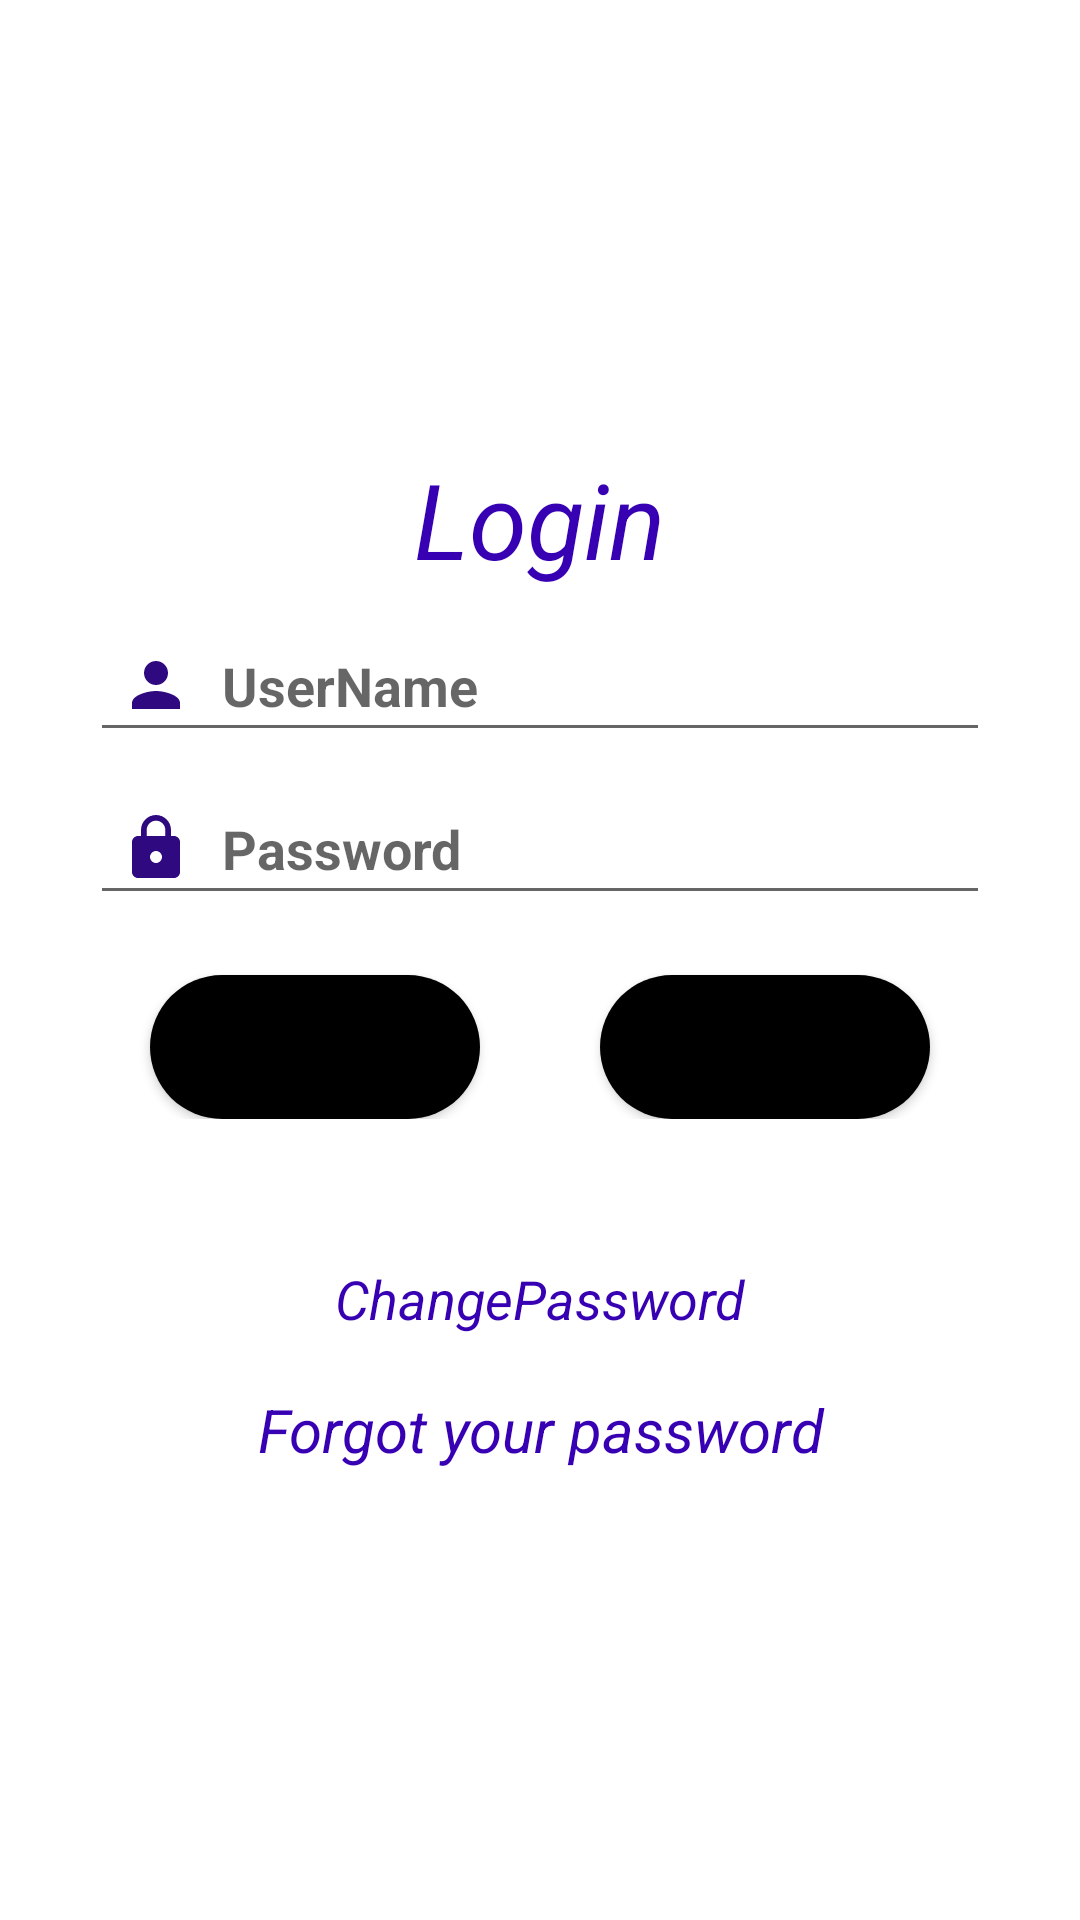

Write the Android layout XML for this screen, with the resource values it uses.
<!-- AndroidManifest.xml: application theme Theme.IOT_Firebase -->
<!-- res/layout/activity_login.xml -->
<?xml version="1.0" encoding="utf-8"?>
<LinearLayout xmlns:android="http://schemas.android.com/apk/res/android"
    xmlns:app="http://schemas.android.com/apk/res-auto"
    android:layout_width="match_parent"
    android:layout_height="match_parent"
    xmlns:tools="http://schemas.android.com/tools"
    android:layout_gravity="center"
    android:background="@drawable/background_2"
    android:gravity="center"
    android:orientation="vertical"
    android:padding="30dp"
    tools:context=".UserPassword.LoginActivity">

    <TextView
        android:layout_width="wrap_content"
        android:layout_height="wrap_content"
        android:text="Login"
        android:textColor="@color/purple_700"
        android:textStyle="italic"
        android:textSize="35dp">
    </TextView>

    <EditText
        android:id="@+id/edtLoginUser"
        android:layout_width="match_parent"
        android:layout_height="wrap_content"
        android:layout_marginTop="10dp"
        android:drawableLeft="@drawable/ic_baseline_person_24"
        android:drawablePadding="10dp"
        android:hint="UserName"
        android:inputType="text"
        android:padding="10dp"
        android:textStyle="bold">

    </EditText>

    <EditText
        android:layout_width="match_parent"
        android:layout_height="wrap_content"
        android:layout_marginTop="10dp"
        android:drawableLeft="@drawable/ic_baseline_lock_24"
        android:hint="Password"
        android:textStyle="bold"
        android:drawablePadding="10dp"
        android:inputType="textPassword"
        android:padding="10dp"
        android:id="@+id/edtLoginPassword">

    </EditText>

    <LinearLayout
        android:layout_width="match_parent"
        android:layout_height="wrap_content"
        android:orientation="horizontal">

        <Button
            android:layout_width="match_parent"
            android:layout_height="wrap_content"
            android:layout_marginLeft="20dp"
            android:layout_marginTop="20dp"
            android:layout_marginRight="20dp"
            android:layout_weight="1"
            android:background="@drawable/button_rounded"
            android:text="Login"
            android:textSize="15dp"
            android:textStyle="italic"
            android:id="@+id/btnLogin">

        </Button>
        <Button
            android:layout_width="match_parent"
            android:layout_height="wrap_content"
            android:layout_marginLeft="20dp"
            android:layout_marginTop="20dp"
            android:layout_marginRight="20dp"
            android:layout_weight="1"
            android:background="@drawable/button_rounded"
            android:text="Sign up"
            android:textSize="15dp"
            android:textStyle="italic"
            android:id="@+id/btnLoginSignUp">
        </Button>
    </LinearLayout>

    <TextView
        android:id="@+id/ChangePassword"
        android:layout_width="match_parent"
        android:layout_height="40dp"
        android:layout_gravity="center_horizontal"
        android:layout_marginTop="40dp"
        android:gravity="center"
        android:text="ChangePassword"
        android:textColor="@color/purple_700"
        android:textSize="18dp"
        android:textStyle="italic"></TextView>

    <TextView
        android:id="@+id/ForgotPassword"
        android:layout_width="match_parent"
        android:layout_height="wrap_content"
        android:layout_gravity="center_horizontal"
        android:layout_marginTop="10dp"
        android:gravity="center"
        android:text="Forgot your password"
        android:textColor="@color/purple_700"
        android:textSize="20dp"
        android:textStyle="italic"></TextView>

</LinearLayout>
<!-- resources referenced by this layout -->
<resources>
  <!-- drawable button_rounded (drawable) -->
  <?xml version="1.0" encoding="utf-8"?>
  <shape
      xmlns:android="http://schemas.android.com/apk/res/android"
      android:shape="rectangle">
      <solid
          android:color="@color/black"
          >
      </solid>
      <corners
          android:radius="25dp"
      >
      </corners>
  </shape>
  <!-- drawable ic_baseline_lock_24 (drawable) -->
  <vector android:height="24dp" android:tint="#2F0980"
      android:viewportHeight="24" android:viewportWidth="24"
      android:width="24dp" xmlns:android="http://schemas.android.com/apk/res/android">
      <path android:fillColor="@android:color/white" android:pathData="M18,8h-1L17,6c0,-2.76 -2.24,-5 -5,-5S7,3.24 7,6v2L6,8c-1.1,0 -2,0.9 -2,2v10c0,1.1 0.9,2 2,2h12c1.1,0 2,-0.9 2,-2L20,10c0,-1.1 -0.9,-2 -2,-2zM12,17c-1.1,0 -2,-0.9 -2,-2s0.9,-2 2,-2 2,0.9 2,2 -0.9,2 -2,2zM15.1,8L8.9,8L8.9,6c0,-1.71 1.39,-3.1 3.1,-3.1 1.71,0 3.1,1.39 3.1,3.1v2z"/>
  </vector>
  <!-- drawable ic_baseline_person_24 (drawable) -->
  <vector android:height="24dp" android:tint="#2F0980"
      android:viewportHeight="24" android:viewportWidth="24"
      android:width="24dp" xmlns:android="http://schemas.android.com/apk/res/android">
      <path android:fillColor="@android:color/white" android:pathData="M12,12c2.21,0 4,-1.79 4,-4s-1.79,-4 -4,-4 -4,1.79 -4,4 1.79,4 4,4zM12,14c-2.67,0 -8,1.34 -8,4v2h16v-2c0,-2.66 -5.33,-4 -8,-4z"/>
  </vector>
  <style name="Theme.IOT_Firebase" parent="Theme.MaterialComponents.DayNight.DarkActionBar">
          
          <item name="colorPrimary">@color/purple_500</item>
          <item name="colorPrimaryVariant">@color/purple_700</item>
          <item name="colorOnPrimary">@color/white</item>
          
          <item name="colorSecondary">@color/teal_200</item>
          <item name="colorSecondaryVariant">@color/teal_700</item>
          <item name="colorOnSecondary">@color/black</item>
          
          <item name="android:statusBarColor" tools:targetApi="l">?attr/colorPrimaryVariant</item>
          
      </style>
  <!-- not gathered from this repository: default colours our renderer supplied (Android Studio template values) -->
  <color name="purple_500">#FF6200EE</color>
  <color name="purple_700">#FF3700B3</color>
  <color name="teal_200">#FF03DAC5</color>
  <color name="teal_700">#FF018786</color>
  <color name="black">#FF000000</color>
  <color name="white">#FFFFFFFF</color>
</resources>
